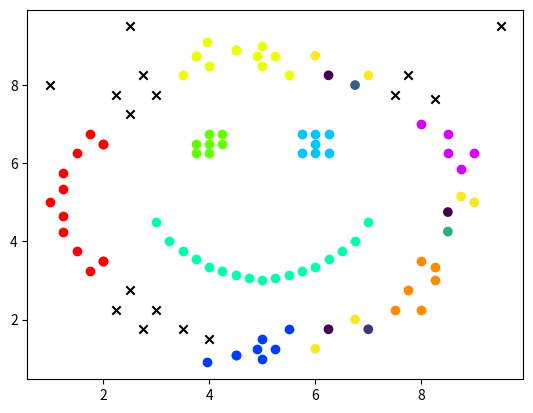
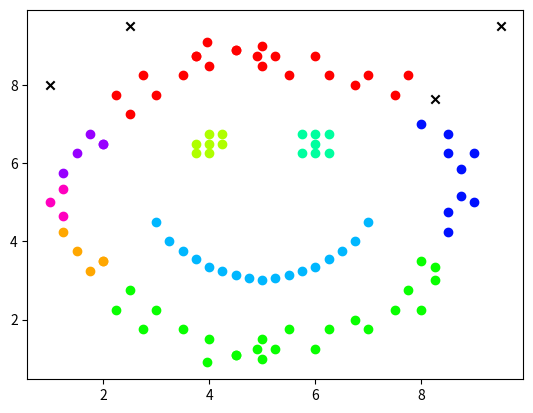
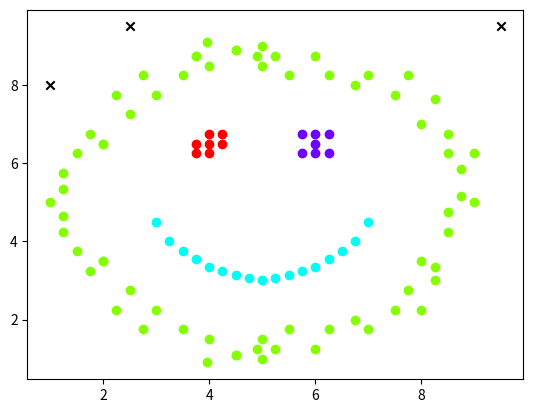
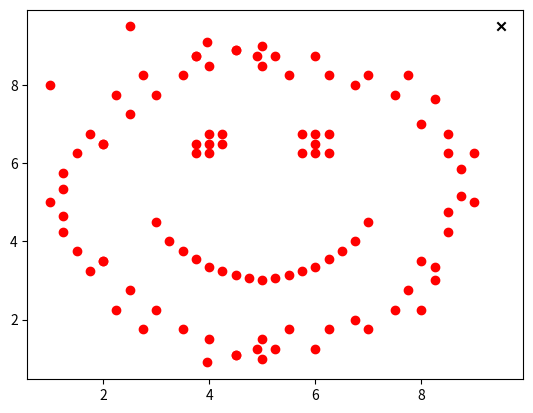

Source code (Python) for these figures, in order:
#chapter 6, Q16 - DBSCAN
import random
import math
import matplotlib.pyplot as plt

#data points in dbscan.txt
Xs=[(1.0, 5.0), (1.25, 5.35), (1.25, 5.75), (1.5, 6.25), (1.75, 6.75), (2.0, 6.5), (3.0, 7.75), (3.5, 8.25), (3.75, 8.75), (3.95, 9.1), (4.0, 8.5), (2.5, 7.25), (2.25, 7.75), (2.0, 6.5), (2.75, 8.25), (4.5, 8.9), (9.0, 5.0), (8.75, 5.85), (9.0, 6.25), (8.0, 7.0), (8.5, 6.25), (8.5, 6.75), (8.25, 7.65), (7.0, 8.25), (6.0, 8.75), (5.5, 8.25), (5.25, 8.75), (4.9, 8.75), (5.0, 8.5), (7.5, 7.75), (7.75, 8.25), (6.75, 8.0), (6.25, 8.25), (4.5, 8.9), (5.0, 1.0), (1.25, 4.65), (1.25, 4.25), (1.5, 3.75), (1.75, 3.25), (2.0, 3.5), (3.0, 2.25), (3.5, 1.75), (3.75, 8.75), (3.95, 0.9), (4.0, 1.5), (2.5, 2.75), (2.25, 2.25), (2.0, 3.5), (2.75, 1.75), (4.5, 1.1), (5.0, 9.0), (8.75, 5.15), (8.0, 2.25), (8.25, 3.0), (8.5, 4.75), (8.5, 4.25), (8.25, 3.35), (7.0, 1.75), (8.0, 3.5), (6.0, 1.25), (5.5, 1.75), (5.25, 1.25), (4.9, 1.25), (5.0, 1.5), (7.5, 2.25), (7.75, 2.75), (6.75, 2.0), (6.25, 1.75), (4.5, 1.1), (3.0, 4.5), (7.0, 4.5), (5.0, 3.0), (4.0, 3.35), (6.0, 3.35), (4.25, 3.25), (5.75, 3.25), (3.5, 3.75), (6.5, 3.75), (3.25, 4.0), (6.75, 4.0), (3.75, 3.55), (6.25, 3.55), (4.75, 3.05), (5.25, 3.05), (4.5, 3.15), (5.5, 3.15), (4.0, 6.5), (4.0, 6.75), (4.0, 6.25), (3.75, 6.5), (4.25, 6.5), (4.25, 6.75), (3.75, 6.25), (6.0, 6.5), (6.0, 6.75), (6.0, 6.25), (5.75, 6.75), (5.75, 6.25), (6.25, 6.75), (6.25, 6.25), (9.5, 9.5), (2.5, 9.5), (1.0, 8.0)]


def distance(p1, p2):
   return math.sqrt(math.pow(p1[0] - p2[0], 2) + math.pow(p1[1] - p2[1], 2))

def getNeighborIdxList(pidx, Xs, e):
   l = []
   for i in range(len(Xs)):
      if distance(Xs[pidx], Xs[i]) <= e: l.append(i)
   return l

def isPtIdxInClusters(pidx, clusters):
   for c in clusters:
      if pidx in c: return True
   return False

#the implementation uses the points index in the List as the unique identifier
def dbscan(Xs, e, m): #dbscan clustering algorithm
   nonVisitedIndex = []
   for i in range(len(Xs)): nonVisitedIndex.append(i) #all points not visited

   clusters = []
   while len(nonVisitedIndex) > 0: #until all points visited 
      idx = random.choice(nonVisitedIndex) #random select a non-visited pt
      nonVisitedIndex.remove(idx) #mark as visited

      ns = getNeighborIdxList(idx, Xs, e)
      if len(ns) < m: #this is not a core point
         continue

      #this is core points, launch a new clusters
      newC = [idx]
      clusters.append(newC)

      #for all core point's neighbors not already in a cluster
      #add to stack as this is the points also get assigned to the same cluster
      stack = []
      for _pidx in ns:
         if not isPtIdxInClusters(_pidx, clusters): stack.append(_pidx)

      while len(stack) > 0:
         pidx = stack.pop()
         newC.append(pidx) #all points in the stack will assign to the cluster
         if pidx in nonVisitedIndex: nonVisitedIndex.remove(pidx) #mark as visited

         _ns = getNeighborIdxList(pidx, Xs, e)
         if len(_ns) < m: continue #not a core point so its neighbors won't expand 

         #this is core point, expand with its neighbors 
         _ns.remove(pidx)
         for _pidx in _ns:
            #push all reachable points to stack
            #if they not already in cluster and the stack
            if not isPtIdxInClusters(_pidx, clusters) and not _pidx in stack:  
               stack.append(_pidx)

   #return
   return clusters

      


#main():

#choice of (e,m) in Q16
ems = [(0.6, 3), (0.75, 4), (1.0, 5), (2.0, 10)]

for e, m in ems:
   totalPts = 0
   clusters = dbscan(Xs, e, m)

   print("For e = %.1f, m = %d, # clusters = %d" % (e, m, len(clusters)))
   for i, c in enumerate(clusters):
      print("cluster %d (len=%d) = %s" % (i, len(c), c))
      totalPts += len(c)

   #pts not in any clusters are the noise
   noise = []
   for idx in range(len(Xs)):
      if not isPtIdxInClusters(idx, clusters): noise.append(idx)
         
   print("noise (len=%d) = %s" % (len(noise), noise))
   totalPts += len(noise)
   print("total # points = %d" % totalPts)
   print("\n")

   #visualize the clusters
   N = len(clusters)
   plt.figure("e=%.1f, m=%d, # clusters = %d, # noise = %d" % (e,m,N,len(noise)))
   cmap = plt.cm.get_cmap("hsv", N+1)
   for i in range(N):
      xs = []
      ys = []
      for idx in clusters[i]:
         xs.append(Xs[idx][0])
         ys.append(Xs[idx][1])
      plt.scatter(xs, ys, c=cmap(i))

   #noise
   xs = []
   ys = []
   for idx in noise:
      xs.append(Xs[idx][0])
      ys.append(Xs[idx][1])
   plt.scatter(xs, ys, c="black", marker='x')

#show all graphs
plt.show()
